The GitHub repository davydon22/CashewNet-An-Ensemble-Deep-Learning-Framework contains a labelled image folder "cashew_leaf_dataset" with 4 categories: anthracnose, healthy, leaf miner, red rust. Examples follow, each with its label.

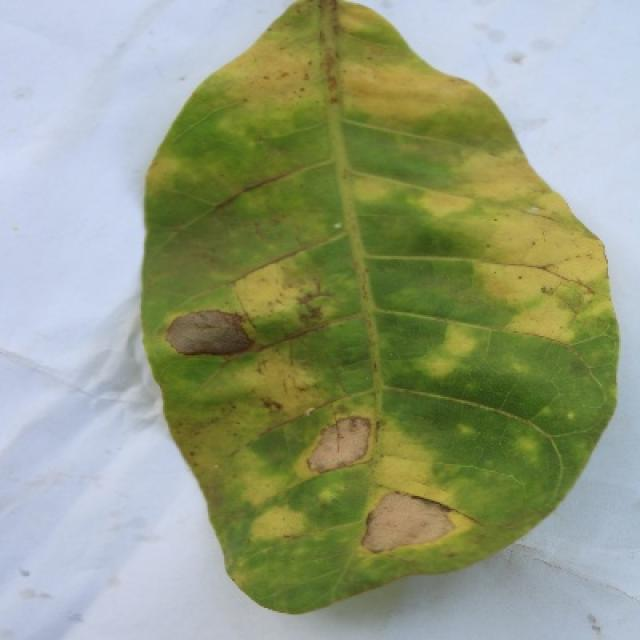
Label: anthracnose

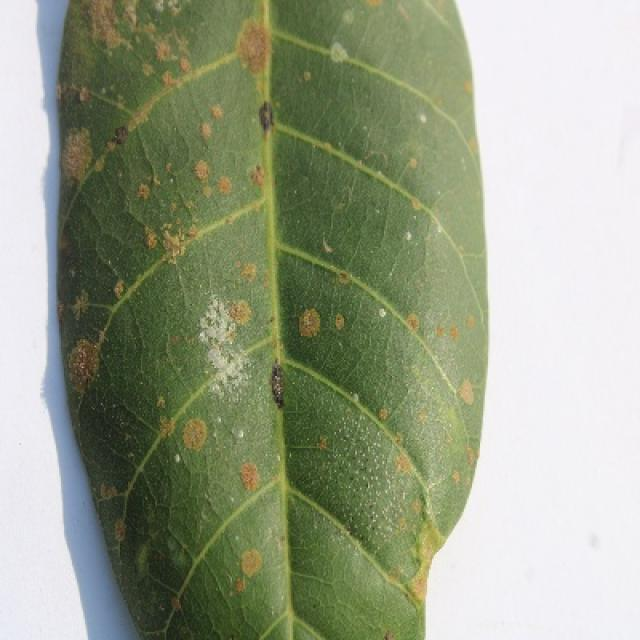
Label: red rust

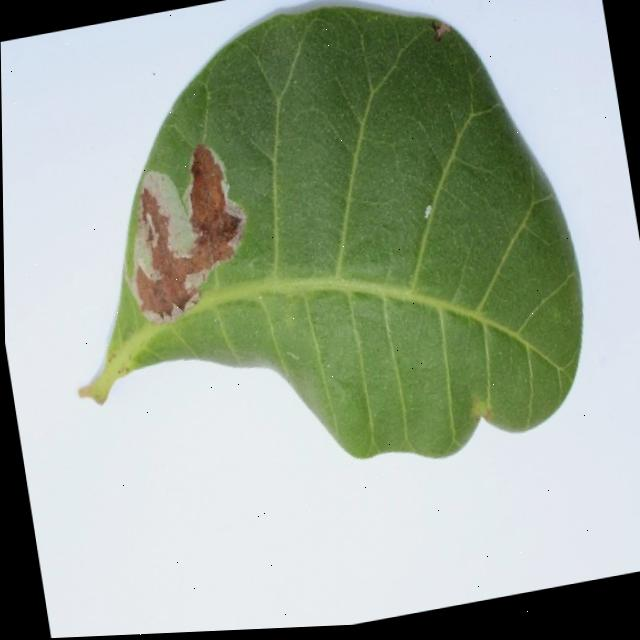
Label: leaf miner

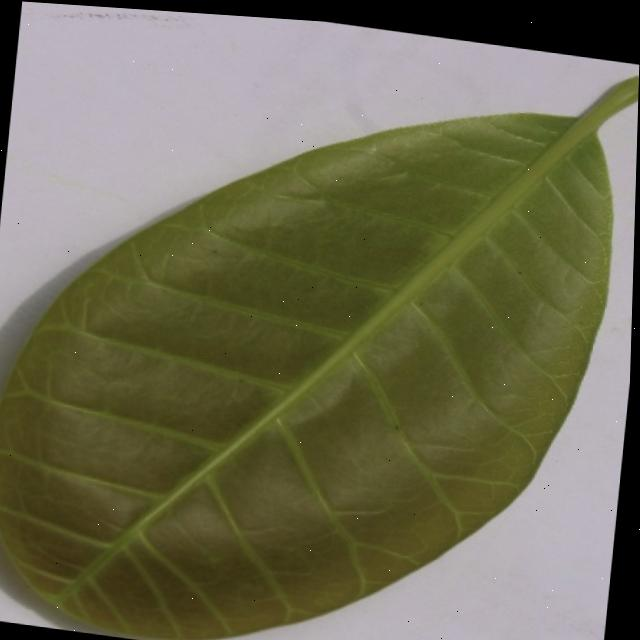
Label: healthy

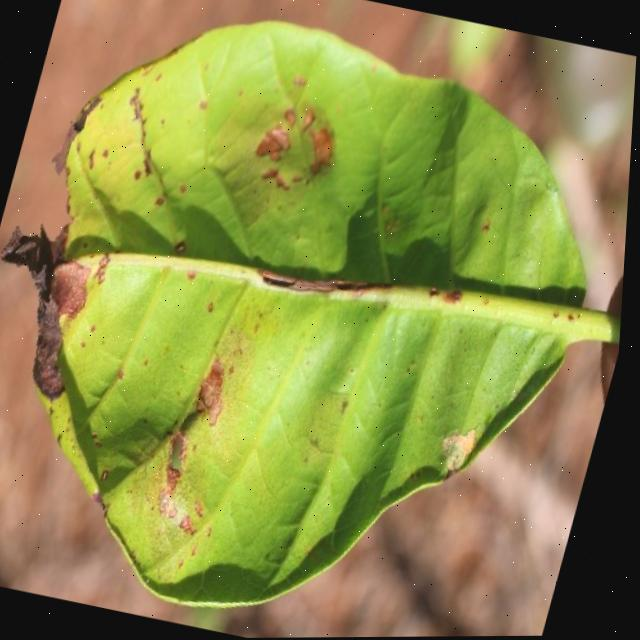
Label: anthracnose

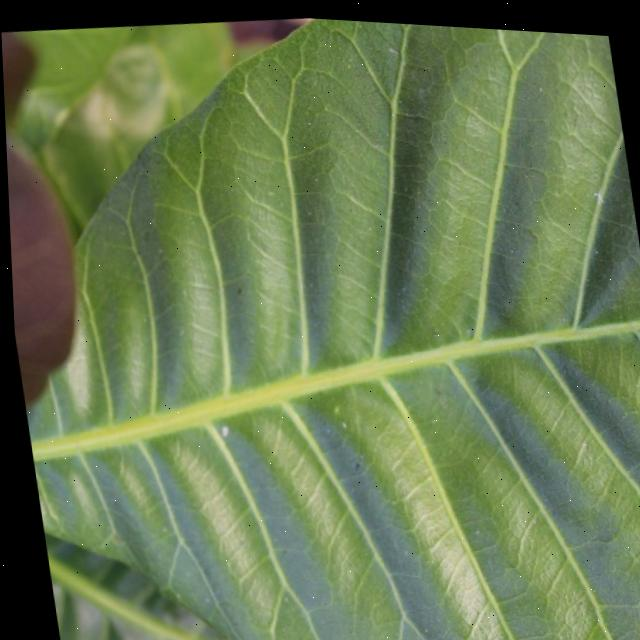
Label: healthy
